Dataset: spiral (GitHub, Parkinsons-Diagnosis-uOttaHack2020/UOttaHack-Parkinsons-Diagnosis). Classes: healthy, parkinson.

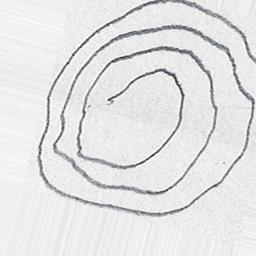
Label: parkinson

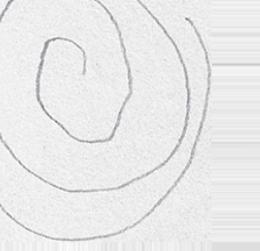
Label: healthy

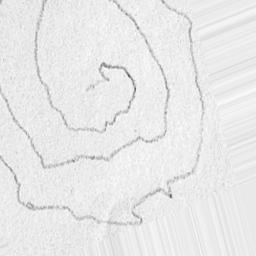
Label: parkinson

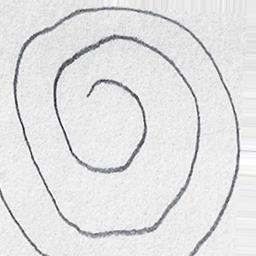
Label: healthy

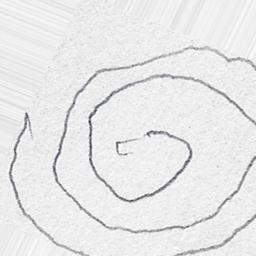
Label: parkinson

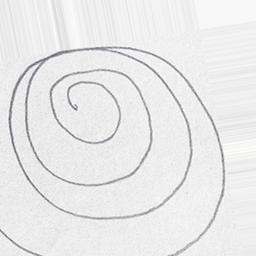
Label: healthy
